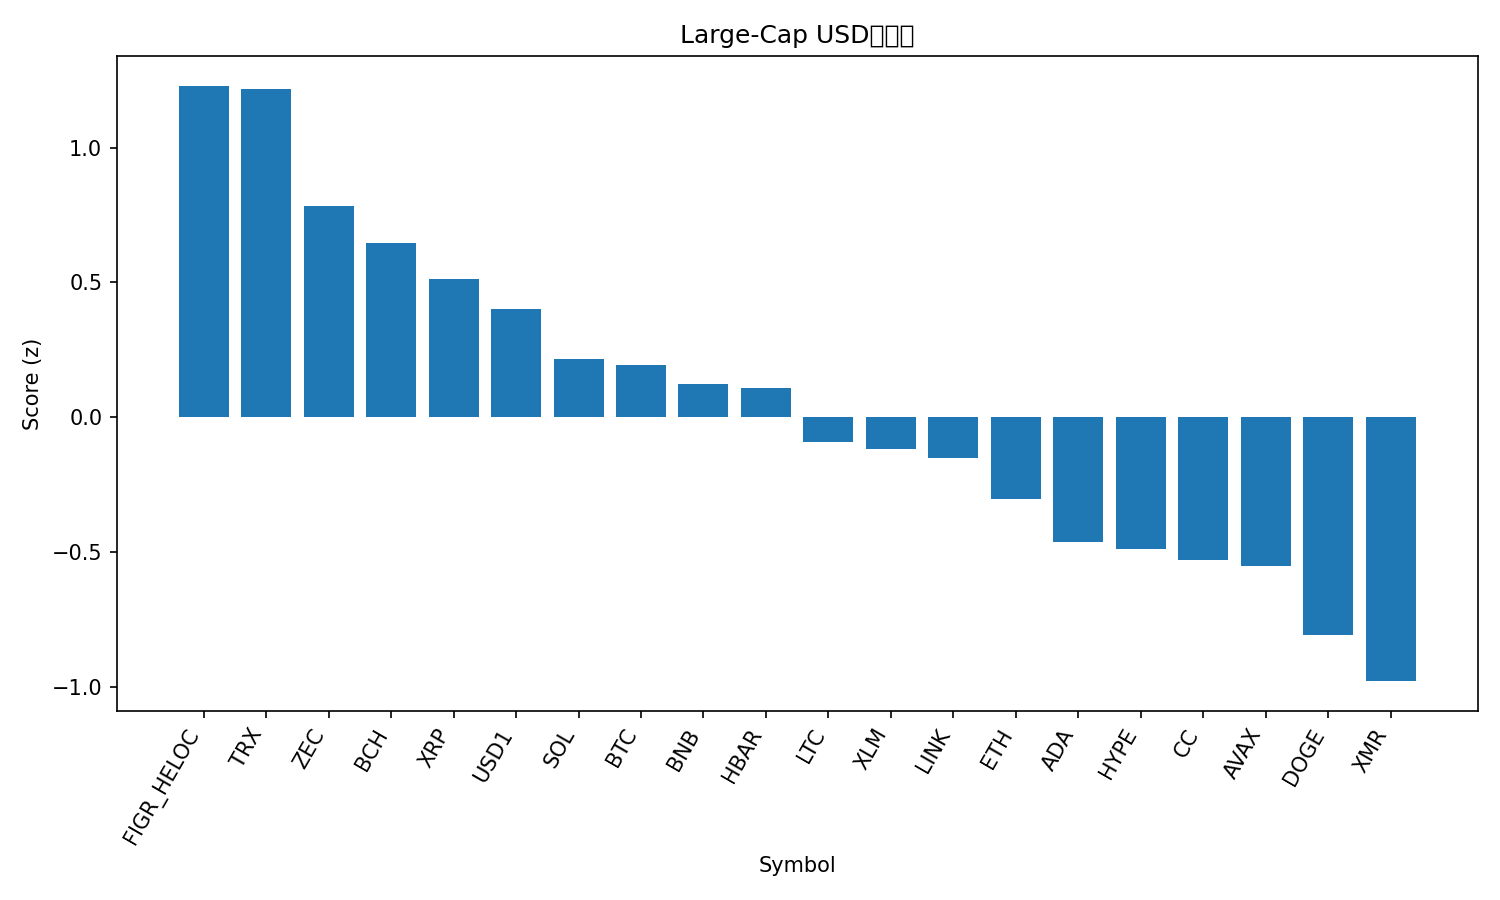

The data file committed next to this chart (first rows):
rank, name, symbol, price, pct_1h, pct_24h, pct_7d, pct_1h_vs_btc, pct_24h_vs_btc, pct_7d_vs_btc, market_cap_rank, market_cap, volume_usd, score
1, Figure Heloc, FIGR_HELOC, 1.046, 0.1034, 1.463, 2.711, 0.4171, 0.5894, 5.1, 10, 15928325440, 1255216, 1.229
2, TRON, TRX, 0.2893, 0.1468, 1.27, 2.272, 0.4605, 0.3964, 4.661, 8, 27405525705, 422951251, 1.216
3, Zcash, ZEC, 261.4, 0.5188, 0.9982, -16.9, 0.8325, 0.1246, -14.51, 24, 4323038248, 229197297, 0.7815
4, Bitcoin Cash, BCH, 564.5, -0.04103, 0.8739, -0.7573, 0.2727, 0.0003179, 1.632, 11, 11288775890, 218034872, 0.6461
5, XRP, XRP, 1.44, -0.152, 1.438, -3.803, 0.1617, 0.5642, -1.414, 4, 87883513919, 1436934358, 0.5124
6, USD1, USD1, 0.9989, -0.03539, -0.03264, -0.06846, 0.2783, -0.9062, 2.321, 22, 5030109544, 1460165137, 0.402
7, Solana, SOL, 85.72, -0.4069, 1.573, -2.654, -0.09323, 0.6995, -0.265, 7, 48725746952, 2167755068, 0.216
8, Bitcoin, BTC, 68319, -0.3137, 0.8736, -2.389, 0.0, 0.0, 0.0, 1, 1366424743053, 21855443628, 0.1939
9, BNB, BNB, 626, -0.1225, -0.3319, -0.9602, 0.1912, -1.206, 1.429, 5, 85351040981, 628628507, 0.122
10, Hedera, HBAR, 0.09999, -0.1497, 0.1647, -3.606, 0.164, -0.7089, -1.217, 25, 4299387668, 51268595, 0.1086
11, Litecoin, LTC, 55.14, -0.3125, 0.08251, -1.981, 0.001206, -0.7911, 0.4085, 26, 4236850482, 244451032, -0.09325
12, Stellar, XLM, 0.1622, -0.2084, 0.387, -7.881, 0.1054, -0.4866, -5.492, 21, 5326981749, 59584112, -0.1186
13, Chainlink, LINK, 8.9, -0.2772, -0.1299, -2.902, 0.03648, -1.004, -0.5128, 17, 6303672862, 235959416, -0.1511
14, Ethereum, ETH, 1978, -0.4307, 0.3524, -5.283, -0.117, -0.5212, -2.894, 2, 238713909062, 12444851421, -0.3044
15, Cardano, ADA, 0.2804, -0.1488, -1.26, -6.016, 0.1649, -2.134, -3.627, 13, 10319393291, 261061257, -0.4649
16, Hyperliquid, HYPE, 29.74, -0.2493, -0.7901, -6.359, 0.06444, -1.664, -3.97, 16, 7089827337, 103281443, -0.4882
17, Canton, CC, 0.16, 0.1882, -3.319, -4.548, 0.5019, -4.192, -2.159, 19, 6055348153, 5634300, -0.5309
18, Avalanche, AVAX, 9.19, -0.6642, 0.6868, -4.113, -0.3505, -0.1868, -1.724, 29, 3966805317, 179847495, -0.5527
19, Dogecoin, DOGE, 0.0992, -0.2783, -1.294, -8.703, 0.03537, -2.168, -6.313, 9, 16739590306, 516857941, -0.8076
20, Monero, XMR, 327.4, -0.3115, -1.808, -7.723, 0.002247, -2.682, -5.334, 20, 6046743697, 58947772, -0.9799
21, Rain, RAIN, 0.009475, -0.4765, -1.565, -4.364, -0.1627, -2.438, -1.975, 23, 4529523046, 29609920, -0.9974
